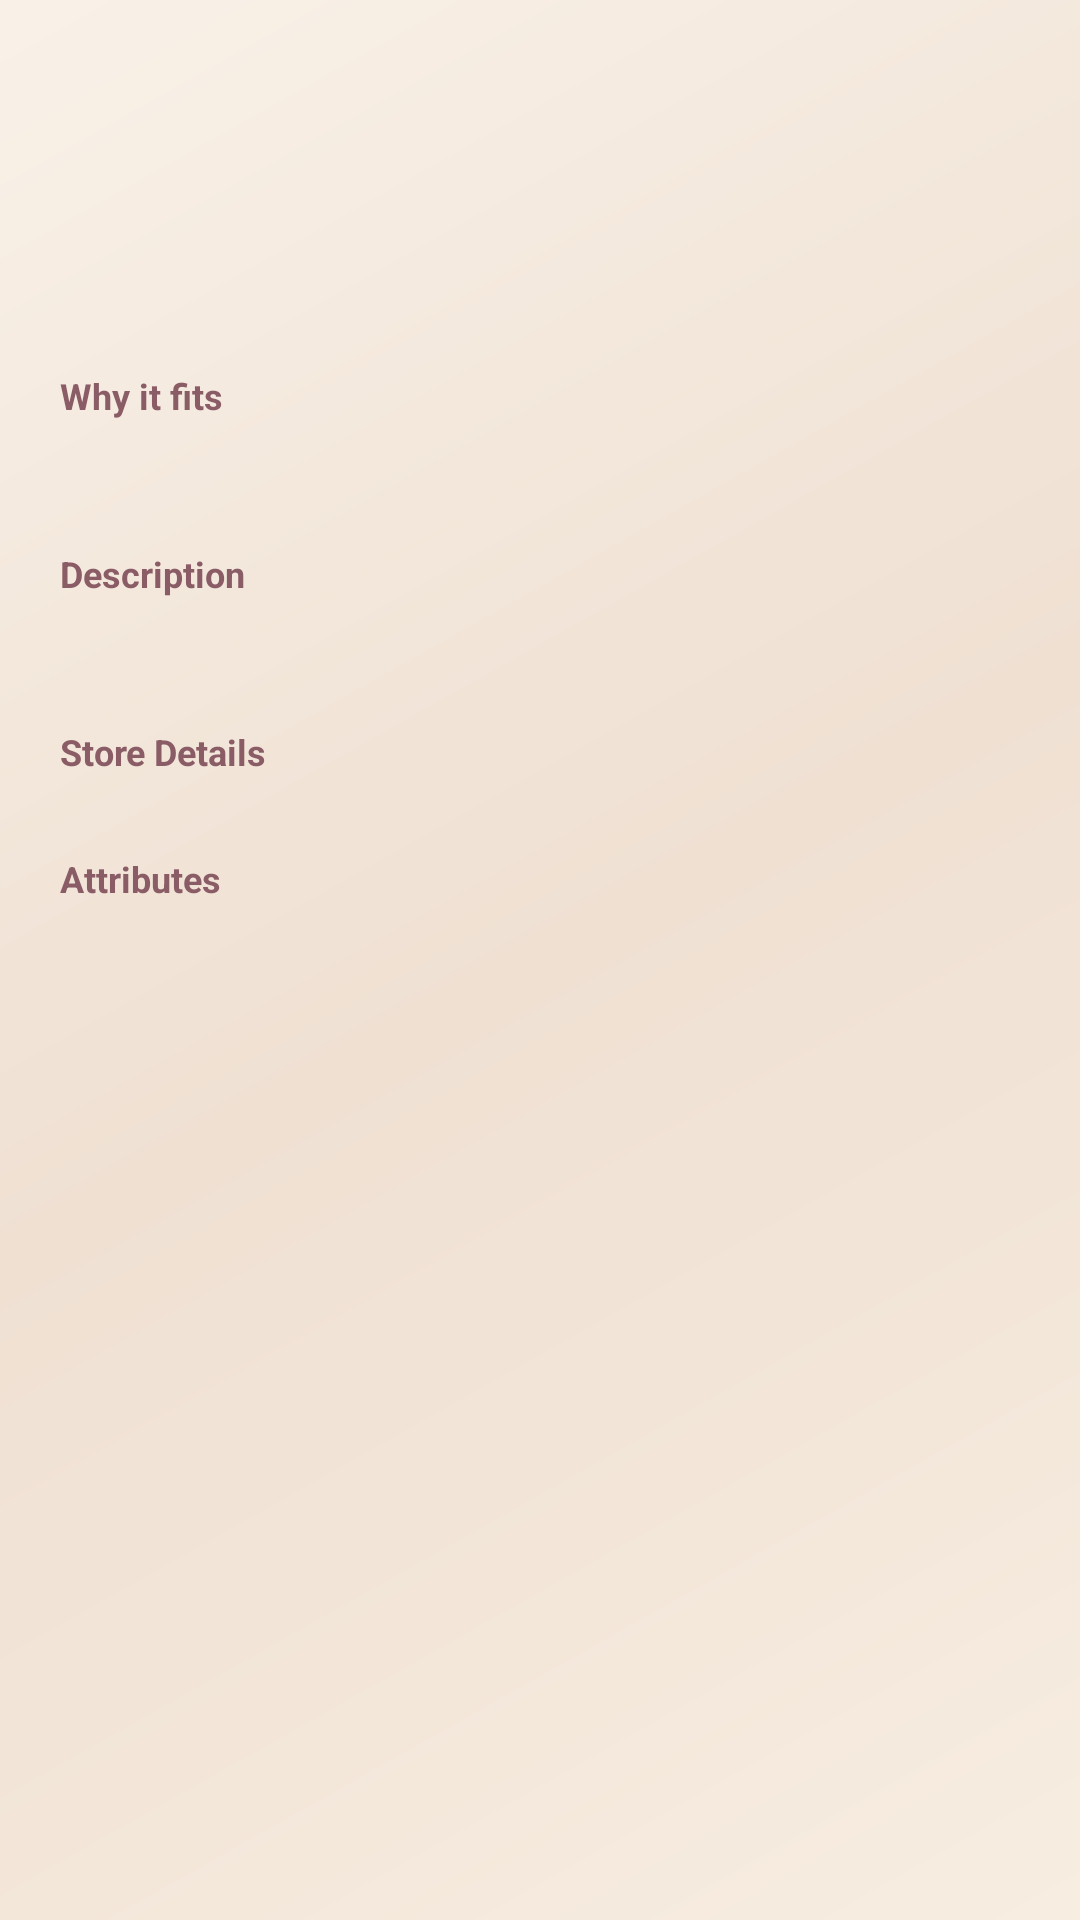

Reconstruct the res/layout file that produces this screen, plus the resources it refers to.
<!-- AndroidManifest.xml: application theme Theme.ViralyticsMobile -->
<!-- res/layout/dialog_recommendation_detail.xml -->
<?xml version="1.0" encoding="utf-8"?>
<ScrollView xmlns:android="http://schemas.android.com/apk/res/android"
    android:layout_width="match_parent"
    android:layout_height="wrap_content"
    android:fillViewport="true">

    <LinearLayout
        android:layout_width="match_parent"
        android:layout_height="wrap_content"
        android:orientation="vertical"
        android:padding="20dp">

        <ImageView
            android:id="@+id/detailImage"
            android:layout_width="match_parent"
            android:layout_height="200dp"
            android:layout_marginBottom="16dp"
            android:background="@color/brand_surface_soft"
            android:contentDescription="@string/annotated_scan"
            android:scaleType="centerCrop"
            android:visibility="gone" />

        <TextView
            android:id="@+id/detailName"
            android:layout_width="match_parent"
            android:layout_height="wrap_content"
            android:typeface="serif"
            android:textColor="@color/brand_text"
            android:textSize="26sp"
            android:textStyle="bold" />

        <TextView
            android:id="@+id/detailCategory"
            android:layout_width="match_parent"
            android:layout_height="wrap_content"
            android:layout_marginTop="6dp"
            android:typeface="monospace"
            android:letterSpacing="0.12"
            android:textColor="@color/brand_muted"
            android:textSize="11sp"
            android:textStyle="bold" />

        <TextView
            android:id="@+id/detailPrice"
            android:layout_width="match_parent"
            android:layout_height="wrap_content"
            android:layout_marginTop="8dp"
            android:textColor="@color/brand_accent_strong"
            android:textSize="16sp"
            android:textStyle="bold" />

        <TextView
            android:id="@+id/detailReasonLabel"
            android:layout_width="match_parent"
            android:layout_height="wrap_content"
            android:layout_marginTop="18dp"
            android:text="@string/detail_why_fits"
            android:textColor="@color/brand_muted"
            android:textSize="12sp"
            android:textStyle="bold" />

        <TextView
            android:id="@+id/detailReason"
            android:layout_width="match_parent"
            android:layout_height="wrap_content"
            android:layout_marginTop="6dp"
            android:textColor="@color/brand_text"
            android:textSize="14sp" />

        <TextView
            android:id="@+id/detailDescriptionLabel"
            android:layout_width="match_parent"
            android:layout_height="wrap_content"
            android:layout_marginTop="18dp"
            android:text="@string/detail_description"
            android:textColor="@color/brand_muted"
            android:textSize="12sp"
            android:textStyle="bold" />

        <TextView
            android:id="@+id/detailDescription"
            android:layout_width="match_parent"
            android:layout_height="wrap_content"
            android:layout_marginTop="6dp"
            android:textColor="@color/brand_text"
            android:textSize="14sp" />

        <TextView
            android:id="@+id/detailStoreLabel"
            android:layout_width="match_parent"
            android:layout_height="wrap_content"
            android:layout_marginTop="18dp"
            android:text="@string/detail_store_details"
            android:textColor="@color/brand_muted"
            android:textSize="12sp"
            android:textStyle="bold" />

        <LinearLayout
            android:id="@+id/detailStoreRows"
            android:layout_width="match_parent"
            android:layout_height="wrap_content"
            android:layout_marginTop="8dp"
            android:orientation="vertical" />

        <TextView
            android:id="@+id/detailAttributesLabel"
            android:layout_width="match_parent"
            android:layout_height="wrap_content"
            android:layout_marginTop="18dp"
            android:text="@string/detail_attributes"
            android:textColor="@color/brand_muted"
            android:textSize="12sp"
            android:textStyle="bold" />

        <LinearLayout
            android:id="@+id/detailAttributeRows"
            android:layout_width="match_parent"
            android:layout_height="wrap_content"
            android:layout_marginTop="8dp"
            android:orientation="vertical" />

        <LinearLayout
            android:id="@+id/detailFeedbackSection"
            android:layout_width="match_parent"
            android:layout_height="wrap_content"
            android:layout_marginTop="18dp"
            android:orientation="vertical"
            android:visibility="gone">

            <TextView
                android:id="@+id/detailFeedbackLabel"
                android:layout_width="match_parent"
                android:layout_height="wrap_content"
                android:text="@string/detail_rate_recommendation"
                android:textColor="@color/brand_muted"
                android:textSize="12sp"
                android:textStyle="bold" />

            <LinearLayout
                android:id="@+id/detailFeedbackRow"
                android:layout_width="match_parent"
                android:layout_height="wrap_content"
                android:layout_marginTop="8dp"
                android:orientation="horizontal" />

            <TextView
                android:id="@+id/detailFeedbackStatus"
                android:layout_width="match_parent"
                android:layout_height="wrap_content"
                android:layout_marginTop="6dp"
                android:textColor="@color/brand_text"
                android:textSize="13sp" />
        </LinearLayout>
    </LinearLayout>
</ScrollView>
<!-- resources referenced by this layout -->
<resources>
  <color name="brand_accent_strong">#9B2445</color>
  <color name="brand_muted">#8A5C66</color>
  <color name="brand_surface_soft">#EADACB</color>
  <color name="brand_text">#4D0E1D</color>
  <string name="annotated_scan">Annotated scan result</string>
  <string name="detail_attributes">Attributes</string>
  <string name="detail_description">Description</string>
  <string name="detail_rate_recommendation">Rate this recommendation</string>
  <string name="detail_store_details">Store Details</string>
  <string name="detail_why_fits">Why it fits</string>
  <style name="Theme.ViralyticsMobile" parent="Theme.MaterialComponents.Light.NoActionBar">
          <item name="colorPrimary">@color/brand_accent</item>
          <item name="colorPrimaryVariant">@color/brand_accent_strong</item>
          <item name="colorSecondary">@color/brand_accent</item>
          <item name="colorOnPrimary">@color/white</item>
          <item name="android:statusBarColor">@color/brand_bg</item>
          <item name="android:windowBackground">@drawable/mobile_app_bg</item>
          <item name="android:textColor">@color/brand_text</item>
          <item name="android:navigationBarColor">@color/brand_bg</item>
  
          <item name="materialButtonStyle">@style/Widget.MaterialComponents.Button</item>
      </style>
  <color name="brand_accent">#7A1530</color>
  <color name="white">#FFFFFF</color>
  <color name="brand_bg">#EFE0D2</color>
  <!-- drawable mobile_app_bg (drawable) -->
  <?xml version="1.0" encoding="utf-8"?>
  <shape xmlns:android="http://schemas.android.com/apk/res/android" android:shape="rectangle">
      <gradient
          android:angle="135"
          android:startColor="@color/brand_bg_top"
          android:centerColor="@color/brand_bg"
          android:endColor="@color/brand_bg_bottom"
          android:type="linear" />
  </shape>
  <color name="brand_bg_top">#F7EDE1</color>
  <color name="brand_bg_bottom">#F9F1E8</color>
</resources>
